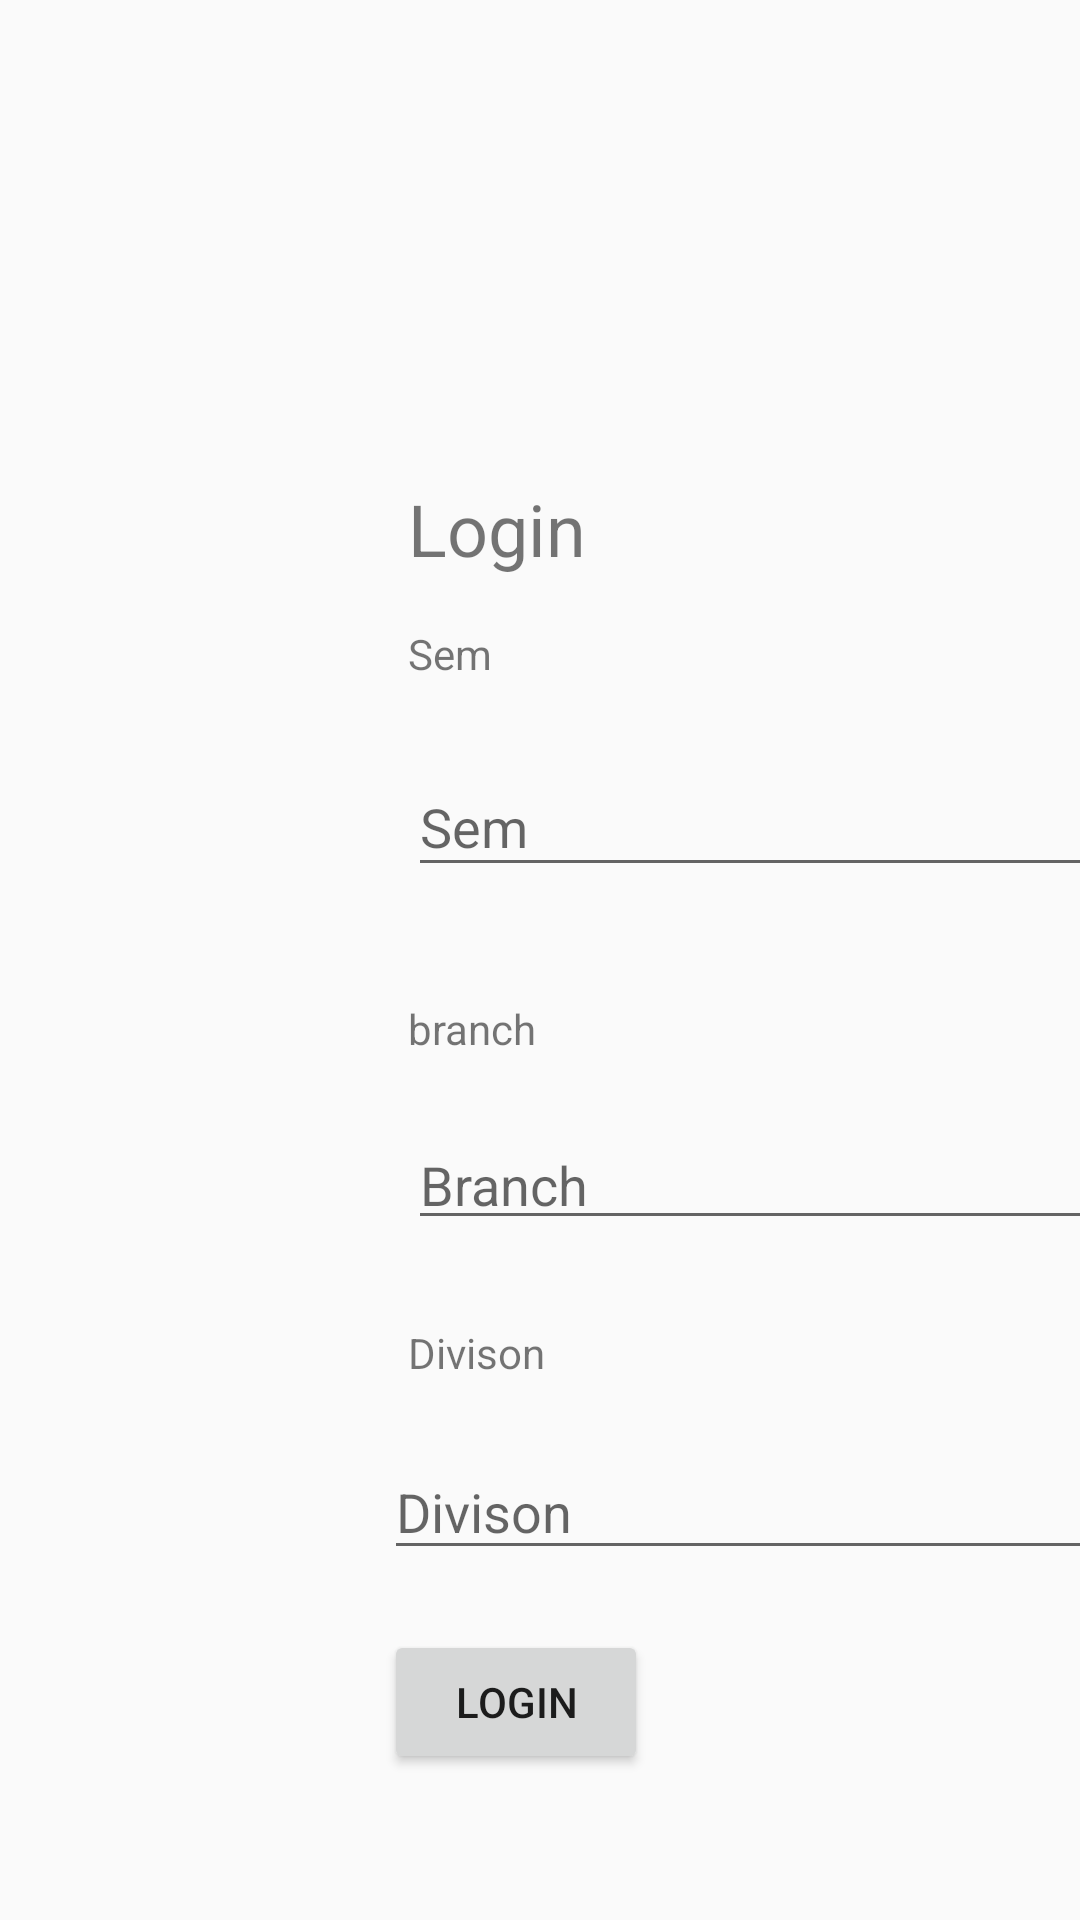

Android layout source for this screen:
<!-- AndroidManifest.xml: application theme AppTheme.FullScreen -->
<!-- res/layout/login.xml -->
<?xml version="1.0" encoding="utf-8"?>
<androidx.constraintlayout.widget.ConstraintLayout xmlns:android="http://schemas.android.com/apk/res/android"
    xmlns:app="http://schemas.android.com/apk/res-auto"
    xmlns:tools="http://schemas.android.com/tools"
    android:layout_width="match_parent"
    android:layout_height="match_parent">

    <TextView
        android:id="@+id/textView"
        android:layout_width="wrap_content"
        android:layout_height="wrap_content"
        android:layout_marginStart="136dp"
        android:layout_marginTop="160dp"
        android:text="Login"
        android:textSize="24sp"
        app:layout_constraintStart_toStartOf="parent"
        app:layout_constraintTop_toTopOf="parent" />

    <TextView
        android:id="@+id/textView6"
        android:layout_width="wrap_content"
        android:layout_height="wrap_content"
        android:layout_marginStart="136dp"
        android:layout_marginTop="16dp"
        android:text="Sem"
        app:layout_constraintStart_toStartOf="parent"
        app:layout_constraintTop_toBottomOf="@+id/textView" />

    <com.google.android.material.textfield.TextInputLayout
        android:id="@+id/textInputLayout4"
        android:layout_width="283dp"
        android:layout_height="54dp"
        android:layout_marginStart="136dp"
        android:layout_marginTop="16dp"
        app:layout_constraintStart_toStartOf="parent"
        app:layout_constraintTop_toBottomOf="@+id/textView6">

        <com.google.android.material.textfield.TextInputEditText
            android:layout_width="match_parent"
            android:layout_height="wrap_content"
            android:hint="Sem" />

    </com.google.android.material.textfield.TextInputLayout>

    <TextView
        android:id="@+id/textView7"
        android:layout_width="wrap_content"
        android:layout_height="wrap_content"
        android:layout_marginStart="136dp"
        android:layout_marginTop="36dp"
        android:text="branch"
        app:layout_constraintStart_toStartOf="parent"
        app:layout_constraintTop_toBottomOf="@+id/textInputLayout4" />

    <com.google.android.material.textfield.TextInputLayout
        android:id="@+id/textInputLayout5"
        android:layout_width="307dp"
        android:layout_height="49dp"
        android:layout_marginStart="136dp"
        android:layout_marginTop="12dp"
        app:layout_constraintStart_toStartOf="parent"
        app:layout_constraintTop_toBottomOf="@+id/textView7">

        <com.google.android.material.textfield.TextInputEditText
            android:layout_width="match_parent"
            android:layout_height="wrap_content"
            android:hint="Branch" />
    </com.google.android.material.textfield.TextInputLayout>

    <TextView
        android:id="@+id/textView8"
        android:layout_width="wrap_content"
        android:layout_height="wrap_content"
        android:layout_marginStart="136dp"
        android:layout_marginTop="28dp"
        android:text="Divison"
        app:layout_constraintStart_toStartOf="parent"
        app:layout_constraintTop_toBottomOf="@+id/textInputLayout5" />

    <com.google.android.material.textfield.TextInputLayout
        android:id="@+id/textInputLayout6"
        android:layout_width="302dp"
        android:layout_height="51dp"
        android:layout_marginStart="128dp"
        android:layout_marginTop="12dp"
        app:layout_constraintStart_toStartOf="parent"
        app:layout_constraintTop_toBottomOf="@+id/textView8">

        <com.google.android.material.textfield.TextInputEditText
            android:layout_width="match_parent"
            android:layout_height="wrap_content"
            android:hint="Divison" />
    </com.google.android.material.textfield.TextInputLayout>

    <Button
        android:id="@+id/button3"
        android:layout_width="wrap_content"
        android:layout_height="wrap_content"
        android:layout_marginStart="128dp"
        android:layout_marginTop="20dp"
        android:text="Login"
        app:layout_constraintStart_toStartOf="parent"
        app:layout_constraintTop_toBottomOf="@+id/textInputLayout6" />

</androidx.constraintlayout.widget.ConstraintLayout>
<!-- resources referenced by this layout -->
<resources>
  <style name="AppTheme.FullScreen" parent="Theme.AppCompat.Light.NoActionBar">
          <item name="android:windowFullscreen">true</item>
      </style>
</resources>
